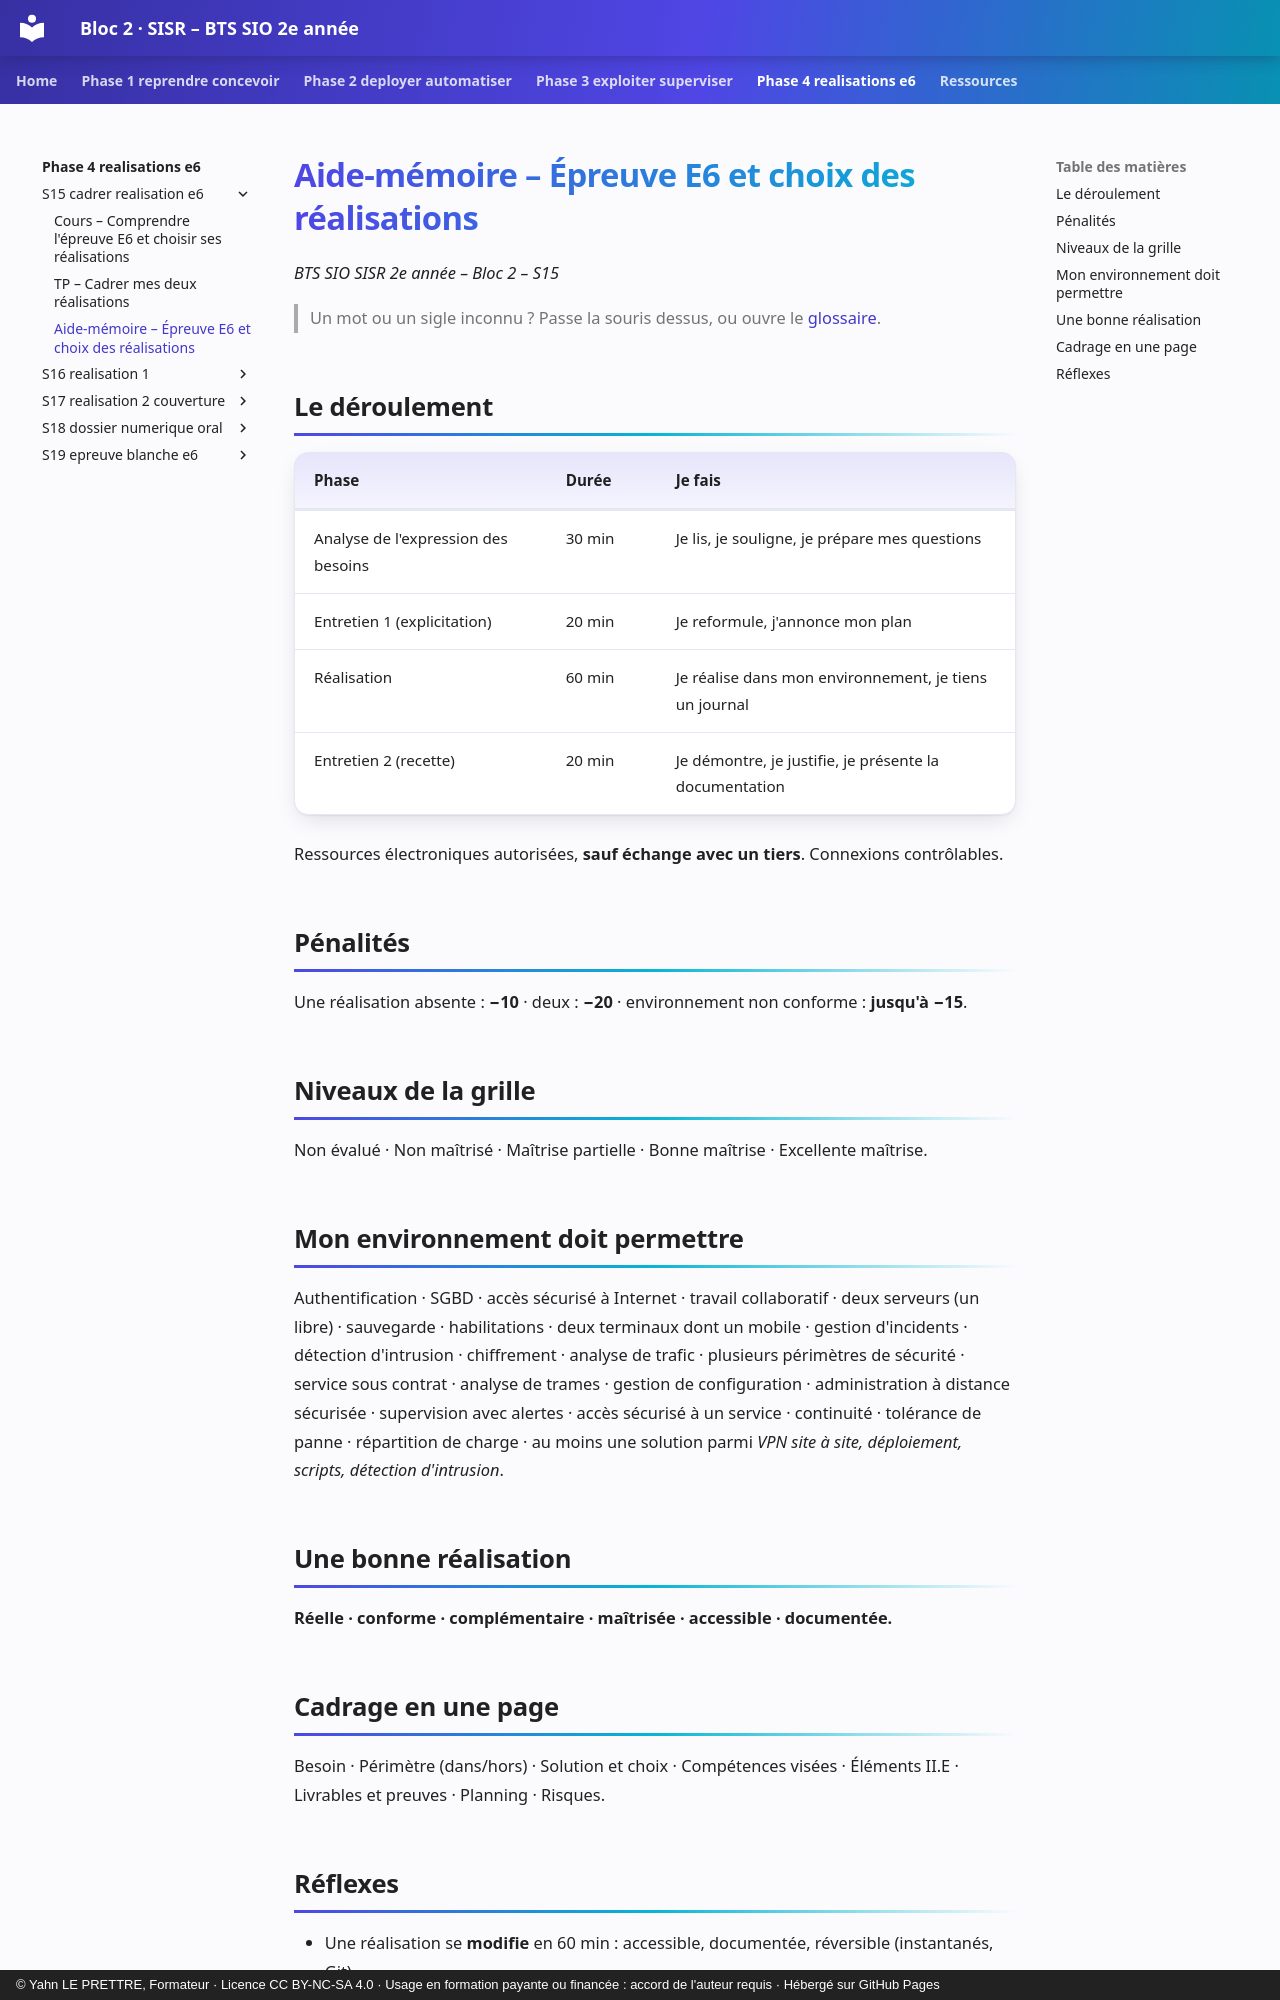

repository: YahnLP/bts2-sio-sisr-bloc2 · page: phase-4-realisations-e6/S15-cadrer-realisation-e6/03-aide-memoire/index.html · generator: mkdocs · copyright: © Yahn LE PRETTRE, Formateur · Licence CC BY-NC-SA 4.0 · Usage en formation payante ou financée : accord de l'auteur requis · Hébergé sur GitHub Pages

# Aide-mémoire – Épreuve E6 et choix des réalisations

*BTS SIO SISR 2e année – Bloc 2 – S15*

> Un mot ou un sigle inconnu ? Passe la souris dessus, ou ouvre le [glossaire](../../ressources/glossaire.md).

## Le déroulement

| Phase | Durée | Je fais |
|---|---|---|
| Analyse de l'expression des besoins | 30 min | Je lis, je souligne, je prépare mes questions |
| Entretien 1 (explicitation) | 20 min | Je reformule, j'annonce mon plan |
| Réalisation | 60 min | Je réalise dans mon environnement, je tiens un journal |
| Entretien 2 (recette) | 20 min | Je démontre, je justifie, je présente la documentation |

Ressources électroniques autorisées, **sauf échange avec un tiers**. Connexions contrôlables.

## Pénalités

Une réalisation absente : **−10** · deux : **−20** · environnement non conforme : **jusqu'à −15**.

## Niveaux de la grille

Non évalué · Non maîtrisé · Maîtrise partielle · Bonne maîtrise · Excellente maîtrise.

## Mon environnement doit permettre

Authentification · SGBD · accès sécurisé à Internet · travail collaboratif · deux serveurs (un libre) · sauvegarde · habilitations · deux terminaux dont un mobile · gestion d'incidents · détection d'intrusion · chiffrement · analyse de trafic · plusieurs périmètres de sécurité · service sous contrat · analyse de trames · gestion de configuration · administration à distance sécurisée · supervision avec alertes · accès sécurisé à un service · continuité · tolérance de panne · répartition de charge · au moins une solution parmi *VPN site à site, déploiement, scripts, détection d'intrusion*.

## Une bonne réalisation

**Réelle · conforme · complémentaire · maîtrisée · accessible · documentée.**
